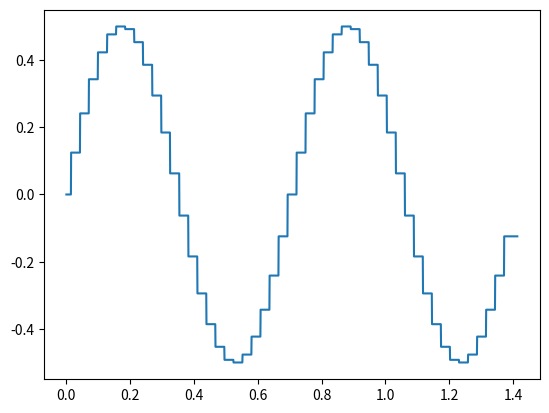

The matplotlib source for this figure:
# This code contains a `PointCloud` class that lets you
# store a number of points and retrieve the nearest neighbor
# point of the point cloud for any given point.
#
# Then, we have the function `plot_over_line` to plot a discrete
# function - defined by values on the points of the point cloud -
# along a given line with a specified number of samples along the line.
# To this end, the nearest neighbor in the point cloud for each point
# on the line is determined, and that closest discrete function value
# is chosen for plotting.
#
# There are several "issues" with this implementation. First of all, there
# is a poorly named argument in the `plot_over_line` function. But there is
# much more that can be improved. Try to clean this code up and look into
# `plot_over_line_hints.py` for hints on where to start.

from __future__ import annotations
from typing import List
from dataclasses import dataclass
from math import pi, sqrt, sin, cos
from matplotlib.pyplot import plot, show, close


@dataclass
class Point:
    x: float
    y: float

    def distance_to(self, other: Point) -> float:
        dx = other.x - self.x
        dy = other.y - self.y
        return sqrt(dx * dx + dy * dy)


class PointCloud:
    def __init__(self, points: List[Point]) -> None:
        self._points = points

    @property
    def size(self) -> int:
        return len(self._points)

    # This is to make a `PointCloud` iterable, that is, to
    # allow looping over its points like this:
    #
    # for p in point_cloud:
    #     ...
    def __iter__(self):
        return iter(self._points)

    def __getitem__(self, index: int) -> Point:
        return self._points[index]

    def get_nearest(self, p: Point) -> Point:
        # Note: this is very inefficient, but does it for us...
        return min(self._points, key=lambda point: point.distance_to(p))

    def get_nearest_point_index(self, p: Point) -> int:
        # Note: this is very inefficient, but does it for us...
        return self._points.index(self.get_nearest(p))


class Line:
    def __init__(self, start: Point, end: Point) -> Noun:
        self._start = start
        self._end = start
        self._vector = (end.x - start.x, end.y - start.y)

    def start(self) -> Point:
        return self._start

    def end(self) -> Point:
        return self._end

    def at(self, fraction: float) -> Point:
        assert fraction >= 0 and fraction <= 1
        return Point(
            self._start.x + fraction * self._vector[0],
            self._start.y + fraction * self._vector[1],
        )


def generate_discrete_values(
    point_cloud: PointCloud,
    point_values: List[float],
    line: Line,
    n: int = 1000,
) -> Tuple(List(float), List(float)):
    assert point_cloud.size == len(point_values)

    x = []
    y = []
    p0 = line.start()
    for i in range(n):
        current = line.at(float(i) / n)
        x.append(p0.distance_to(current))
        y.append(point_values[point_cloud.get_nearest_point_index(current)])
    return [x, y]


def plot_over_line(x: List(float), y: List(float)) -> None:
    assert len(x) == len(y)

    plot(x, y)
    show()
    close()


def _test_function(position: Point) -> float:
    return sin(2.0 * pi * position.x) * cos(2.0 * pi * position.y)


if __name__ == "__main__":
    print("Plotting along a line though a point cloud...")
    print(
        "Note that this may take some time since we are "
        "doing a brute force nearest neighbor evaluation"
    )

    domain_size = (1.0, 1.0)
    number_of_points = (50, 50)
    dx = (
        domain_size[0] / float(number_of_points[0]),
        domain_size[1] / float(number_of_points[1]),
    )

    point_cloud = PointCloud(
        [
            Point(float(i) * dx[0], float(j) * dx[1])
            for i in range(number_of_points[0])
            for j in range(number_of_points[1])
        ]
    )

    point_values = [_test_function(p) for p in point_cloud]

    line = Line(Point(0.0, 0.0), Point(1.0, 1.0))
    discrete_values = generate_discrete_values(point_cloud, point_values, line, n=2000)
    plot_over_line(discrete_values[0], discrete_values[1])
